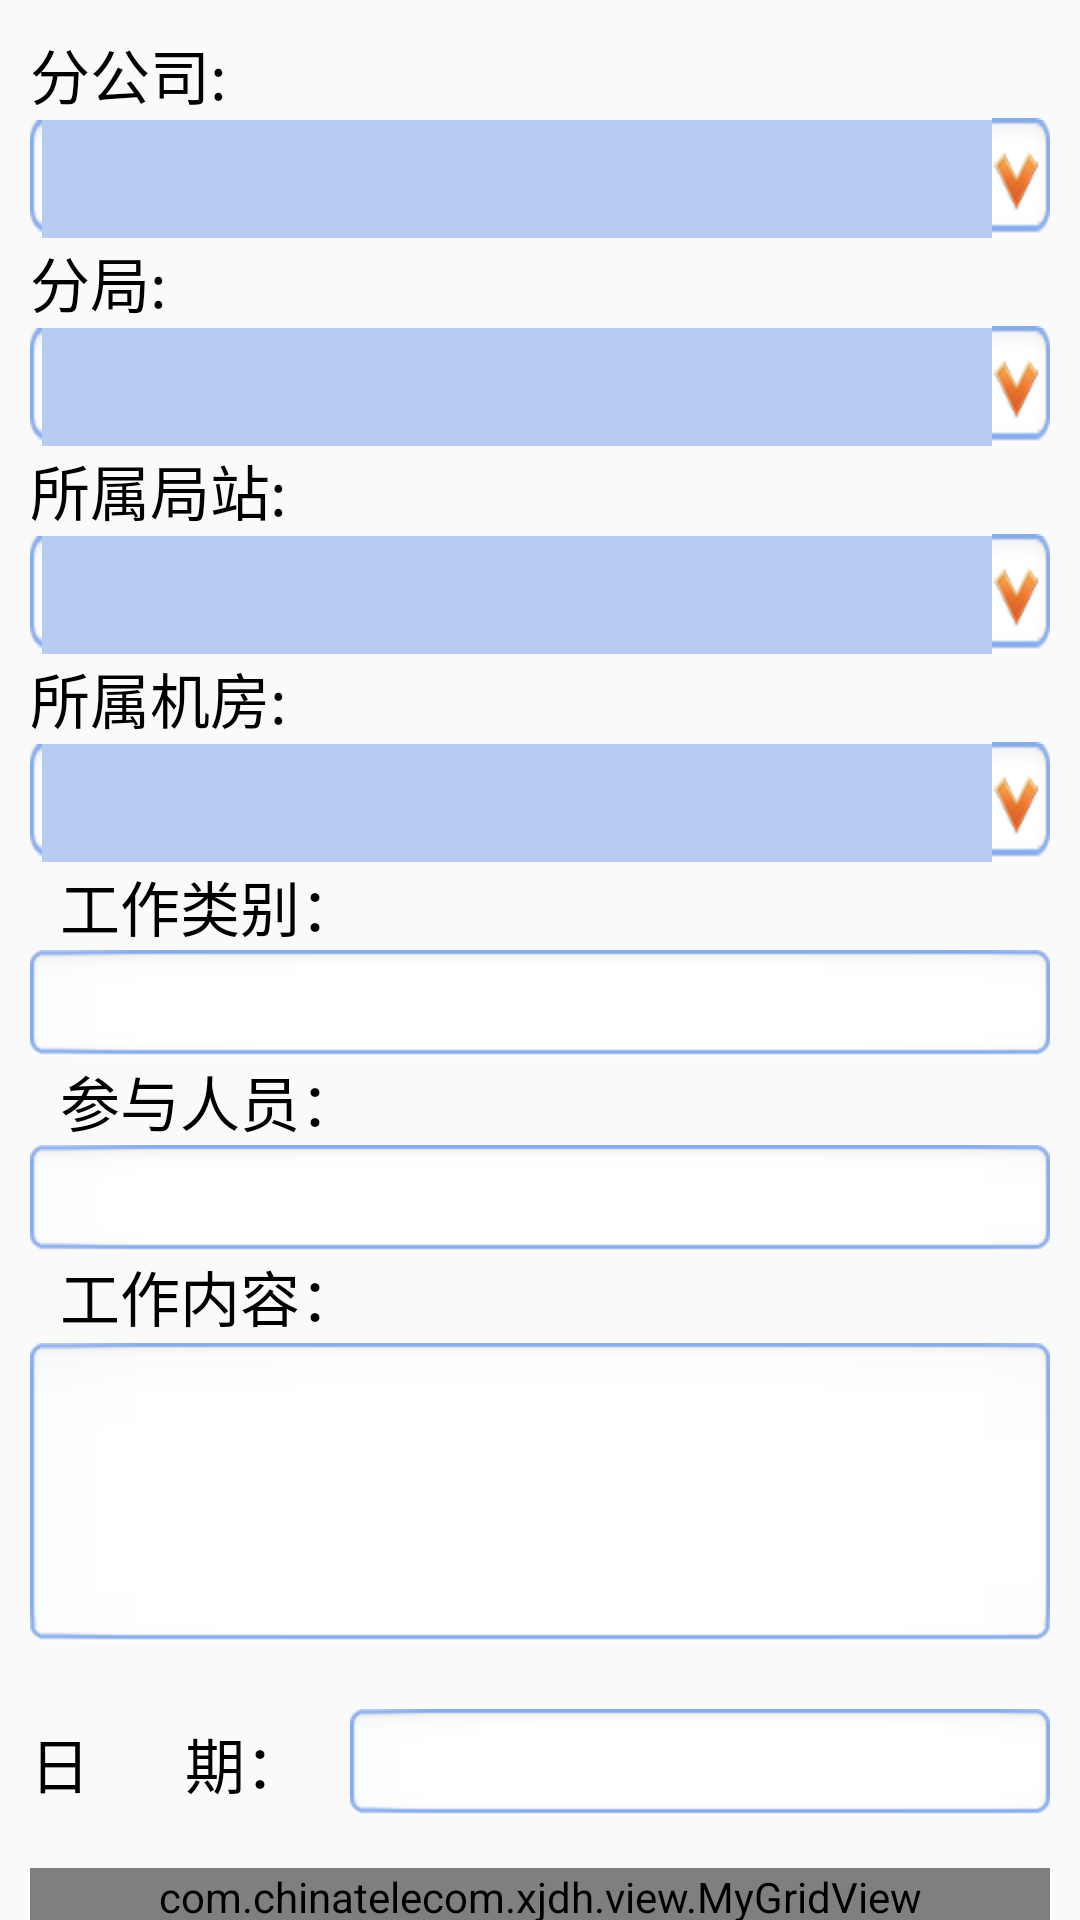

This screen was rendered from an Android layout file. Write that file and the resources it references.
<!-- AndroidManifest.xml: application theme AppTheme -->
<!-- res/layout/realistic_fragment.xml -->
<?xml version="1.0" encoding="utf-8"?>
<ScrollView xmlns:android="http://schemas.android.com/apk/res/android"
    android:layout_width="match_parent"
    android:layout_height="match_parent"
    android:scrollbars="none" >

    <LinearLayout
        android:layout_width="match_parent"
        android:layout_height="match_parent"
        android:orientation="vertical" >


            <LinearLayout
                android:layout_width="fill_parent"
                android:layout_height="wrap_content"
                android:layout_marginTop="@dimen/space_10"
                android:focusable="true"
                android:focusableInTouchMode="true"
                android:orientation="vertical"
                android:paddingLeft="@dimen/space_10" >

                <TextView
                    android:id="@+id/textView1"
                    android:layout_width="wrap_content"
                    android:layout_height="wrap_content"
                    android:text="分公司:"
                    android:textColor="#000000"
                    android:textSize="@dimen/text_size_20" />

                <Spinner
                    android:id="@+id/sp_city"
                    android:layout_width="fill_parent"
                    android:layout_height="wrap_content"
                    android:layout_marginRight="10dp"
                    android:minHeight="40dp"
                    android:background="@drawable/edits"
                    android:spinnerMode="dialog" />

                <TextView
                    android:id="@+id/textView2"
                    android:layout_width="wrap_content"
                    android:layout_height="wrap_content"
                    android:text="分局:"
                    android:textColor="#000000"
                    android:textSize="@dimen/text_size_20" />

                <Spinner
                    android:id="@+id/sp_county"
                    android:layout_width="fill_parent"
                    android:layout_height="wrap_content"
                    android:layout_marginRight="10dp"
                    android:minHeight="40dp"
                    android:background="@drawable/edits"
                    android:spinnerMode="dialog" />

                <TextView
                    android:id="@+id/textView3"
                    android:layout_width="wrap_content"
                    android:layout_height="wrap_content"
                    android:text="所属局站:"
                    android:textColor="#000000"
                    android:textSize="@dimen/text_size_20" />

                <Spinner
                    android:id="@+id/sp_substation"
                    android:layout_width="fill_parent"
                    android:layout_height="wrap_content"
                    android:minHeight="40dp"
                    android:layout_marginRight="10dp"
                    android:background="@drawable/edits"
                    android:spinnerMode="dialog" />

                <TextView
                    android:id="@+id/textView4"
                    android:layout_width="wrap_content"
                    android:layout_height="wrap_content"
                    android:text="所属机房:"
                    android:textColor="#000000"
                    android:textSize="@dimen/text_size_20" />

                <Spinner
                    android:id="@+id/sp_room"
                    android:layout_width="fill_parent"
                    android:layout_height="wrap_content"
                    android:layout_marginRight="10dp"
                    android:minHeight="40dp"
                    android:background="@drawable/edits"
                    android:spinnerMode="dialog" />

                <TextView
                    android:id="@+id/tv_pre"
                    android:layout_width="wrap_content"
                    android:layout_height="wrap_content"
                    android:layout_centerVertical="true"
                    android:layout_marginLeft="10dp"
                    android:layout_marginRight="10dp"
                    android:text="工作类别："
                    android:textColor="#000000"
                    android:textSize="20sp" />

                <EditText
                    android:id="@+id/spCategory"
                     android:layout_width="fill_parent"
                    android:layout_height="wrap_content"
                    android:layout_centerVertical="true"
                    android:layout_marginRight="10dp"
                    android:minHeight="30dp"
                    android:background="@drawable/kkk"
                    android:textColor="#999999"
                    android:textSize="20sp" />

                <TextView
                    android:id="@+id/tv_pre3"
                    android:layout_width="wrap_content"
                    android:layout_height="wrap_content"
                    android:layout_marginLeft="10dp"
                    android:layout_marginRight="10dp"
                    android:text="参与人员："
                    android:textColor="#000000"
                    android:textSize="20sp" />

                <EditText
                    android:id="@+id/etPerson"
                    android:layout_width="fill_parent"
                    android:layout_height="wrap_content"
                    android:layout_centerVertical="true"
                    android:layout_marginRight="10dp"
                    android:minHeight="30dp"
                    android:background="@drawable/kkk"
                    android:textColor="#999999"
                    android:textSize="20sp" />

                <TextView
                    android:id="@+id/tv_pre4"
                    android:layout_width="wrap_content"
                    android:layout_height="wrap_content"
                    android:layout_alignParentLeft="true"
                    android:layout_marginLeft="10dp"
                    android:gravity="top"
                    android:text="工作内容："
                    android:textColor="#000000"
                    android:textSize="20sp" />

                <EditText
                    android:id="@+id/etMemo"
                    android:layout_width="fill_parent"
                    android:layout_height="wrap_content"
                    android:layout_marginTop="1dp"
                    android:background="@drawable/kkk"
                    android:gravity="left|center"
                    android:maxLines="20"
                    android:layout_marginRight="10dp"
                    android:minHeight="100dp"
                    android:textColor="#999999"
                    android:textSize="20sp" />
            </LinearLayout>

            <View
                android:id="@+id/view2"
                android:layout_width="match_parent"
                android:layout_height="15dp"
                android:layout_below="@+id/ll_lowwarn4" />

            <RelativeLayout
                android:id="@+id/ll_lowwarn5"
                android:layout_width="fill_parent"
                android:layout_height="50dp"
                android:gravity="center"
                android:minHeight="30dp"
                android:orientation="horizontal" >

                <TextView
                    android:id="@+id/tv_pre5"
                    android:layout_width="wrap_content"
                    android:layout_height="wrap_content"
                    android:layout_centerVertical="true"
                    android:layout_marginLeft="10dp"
                    android:layout_marginRight="10dp"
                    android:text="日 	     期："
                    android:textColor="#000000"
                    android:textSize="20sp" />

                <TextView
                    android:id="@+id/tvDate"
                    android:layout_width="fill_parent"
                    android:layout_height="wrap_content"
                    android:layout_centerVertical="true"
                    android:layout_marginRight="10dp"
                    android:layout_marginLeft="5dp"
                    android:layout_toRightOf="@id/tv_pre5"
                    android:gravity="left|center"
                    android:minHeight="30dp"
                    android:paddingLeft="20dp"
                    android:background="@drawable/kkk"
                    android:textColor="#999999"
                    android:textSize="20sp" />

                <ImageView
                    android:id="@+id/etDate"
                    android:layout_width="20dp"
                    android:layout_height="20dp"
                    android:layout_alignParentRight="true"
                    android:layout_centerVertical="true"
                    android:layout_marginRight="22dp"
                    android:background="@drawable/ri" />
            </RelativeLayout>

            <com.chinatelecom.xjdh.view.MyGridView
                android:id="@+id/gggridview"
                android:layout_width="fill_parent"
                android:layout_height="wrap_content"
                android:layout_below="@+id/ll_lowwarn7"
                android:layout_margin="10dp"
                android:horizontalSpacing="5dp"
                android:numColumns="4"
                android:verticalSpacing="5dp" >
            </com.chinatelecom.xjdh.view.MyGridView>

            <LinearLayout
                android:layout_width="fill_parent"
                android:layout_height="wrap_content"
                android:padding="8dp" >

                <Button
                    android:id="@+id/saveMassage"
                    android:layout_width="wrap_content"
                    android:layout_height="wrap_content"
                    android:layout_marginLeft="20dp"
                    android:layout_marginRight="15dp"
                    android:layout_weight="1"
                    android:background="@drawable/btn_login"
                    android:text="保   存"
                    android:textColor="@color/white"
                    android:textSize="18sp"
                    android:textStyle="bold" />

                <Button
                    android:id="@+id/quxiao"
                    android:layout_width="wrap_content"
                    android:layout_height="wrap_content"
                    android:layout_marginLeft="15dp"
                    android:layout_marginRight="20dp"
                    android:layout_weight="1"
                    android:background="@drawable/btn_login"
                    android:text="取    消"
                    android:textColor="@color/white"
                    android:textSize="18sp"
                    android:textStyle="bold" />
            </LinearLayout>
        </LinearLayout>

</ScrollView>
<!-- resources referenced by this layout -->
<resources>
  <color name="white">#FFFFFFFF</color>
  <dimen name="space_10">10.0dp</dimen>
  <dimen name="text_size_20">20.0dp</dimen>
  <!-- drawable btn_login (drawable) -->
  <?xml version="1.0" encoding="utf-8"?>
  <selector xmlns:android="http://schemas.android.com/apk/res/android">
  
      <item android:drawable="@drawable/btn_login_n" android:state_enabled="true" android:state_window_focused="false"/>
      <item android:drawable="@drawable/btn_login_n" android:state_enabled="false" android:state_window_focused="false"/>
      <item android:drawable="@drawable/btn_login_p" android:state_pressed="true"/>
      <item android:drawable="@drawable/btn_login_n" android:state_enabled="true" android:state_focused="true"/>
      <item android:drawable="@drawable/btn_login_n" android:state_enabled="true"/>
      <item android:drawable="@drawable/btn_login_n" android:state_focused="true"/>
      <item android:drawable="@drawable/btn_login_n"/>
  
  </selector>
  <style name="AppTheme" parent="AppTheme.Base" />
  <!-- drawable btn_login_n (drawable) -->
  <?xml version="1.0" encoding="UTF-8"?>
  <shape xmlns:android="http://schemas.android.com/apk/res/android" >
  
      <corners android:radius="5dip" />
      
      
      <stroke
          android:width="2px"
          android:color="#ffffff" />
      
      <solid android:color="#f88b00" />
  </shape>
  <style name="AppTheme.Base" parent="Theme.AppCompat.Light.NoActionBar">
          <item name="colorPrimary">@color/primary</item>
          <item name="colorPrimaryDark">@color/primary_dark</item>
          <item name="android:windowAnimationStyle">@style/activityAnimation</item>
          <item name="actionMenuTextColor">@color/white</item>
      </style>
  <color name="primary">#f08000</color>
  <color name="primary_dark">#f88000</color>
  <style name="activityAnimation" parent="@android:style/Animation">
          <item name="android:activityOpenEnterAnimation">@anim/slide_right_in</item>
          <item name="android:activityOpenExitAnimation">@anim/slide_left_out</item>
          <item name="android:activityCloseEnterAnimation">@anim/slide_left_in</item>
          <item name="android:activityCloseExitAnimation">@anim/slide_right_out</item>
      </style>
</resources>
